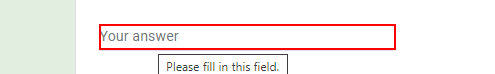
Workflow: Formsentry

Step 1 [then]: type "[CurrentRow("Name").ToString.Trim]" into the text box in window 'XYZ ENTERPRISE' (chrome.exe)

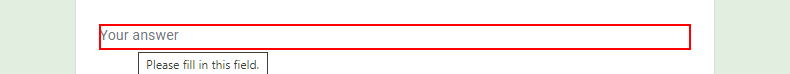
Step 2: type "[CurrentRow("Address").ToString.Trim]" into the text box in window 'XYZ ENTERPRISE' (chrome.exe)

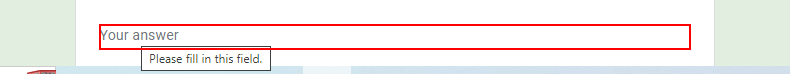
Step 3: type "[CurrentRow("Age").ToString.Trim]" into the text box in window 'XYZ ENTERPRISE' (chrome.exe)

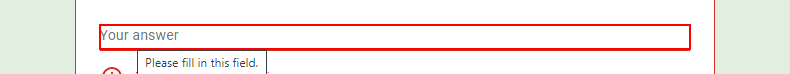
Step 4: type "[CurrentRow("Date Of Birth").ToString.Trim]" into the text box in window 'XYZ ENTERPRISE' (chrome.exe)

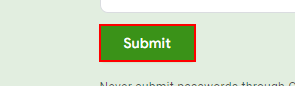
Step 5: click on the element in window 'XYZ ENTERPRISE' (chrome.exe)

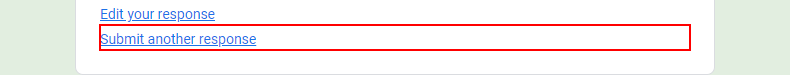
Step 6: click on the link 'Submit another response' in window 'XYZ ENTERPRISE' (chrome.exe)

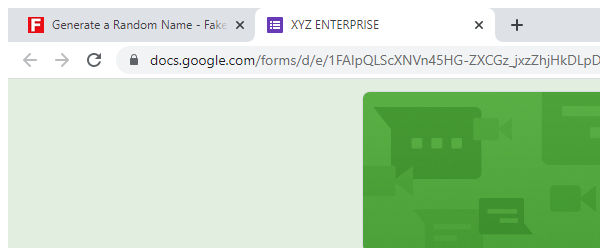
Step 7: Close Window 'chrome.exe XYZ' in window 'XYZ ENTERPRISE' (chrome.exe)

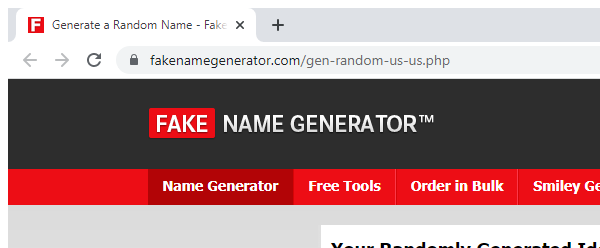
Step 8: Close Window 'chrome.exe Generate' in window 'Generate a Random Name - Fake Name Generator' (chrome.exe)
